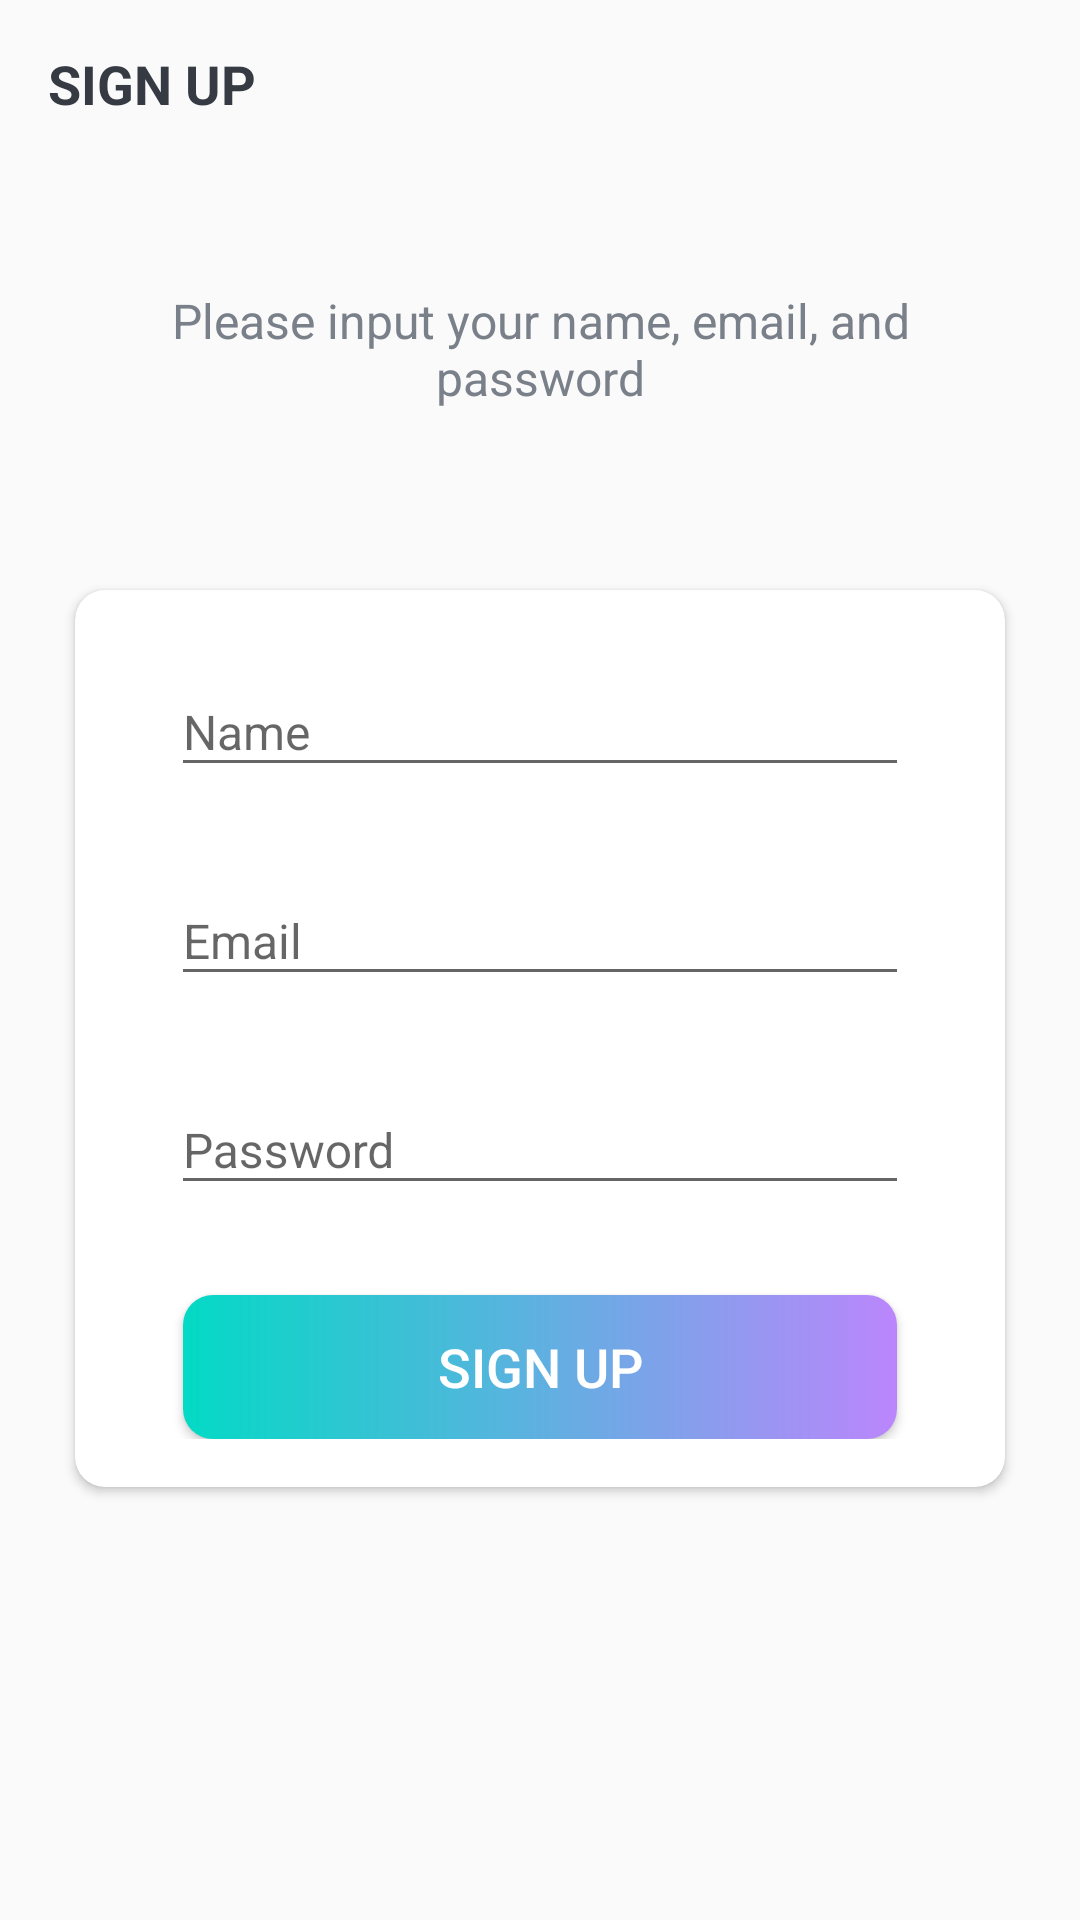

Here is an Android app screen rendered from its layout file. Give the layout XML and the strings, colors and styles it references.
<!-- AndroidManifest.xml: activity theme Theme.GiveReceive.NoActionBar -->
<!-- res/layout/activity_sign_up.xml -->
<?xml version="1.0" encoding="utf-8"?>
<LinearLayout xmlns:android="http://schemas.android.com/apk/res/android"
    xmlns:app="http://schemas.android.com/apk/res-auto"
    xmlns:tools="http://schemas.android.com/tools"
    android:layout_width="match_parent"
    android:layout_height="match_parent"
    android:background="@drawable/intro_background"
    android:orientation="vertical"
    tools:context=".activities.SignUpActivity">

    <androidx.appcompat.widget.Toolbar
        android:id="@+id/toolbar_sign_up_activity"
        android:layout_width="match_parent"
        android:layout_height="?attr/actionBarSize">

        <TextView
            android:id="@+id/tv_title"
            android:layout_width="match_parent"
            android:layout_height="match_parent"
            android:gravity="center_vertical"
            android:text="@string/sign_up"
            android:textColor="@color/primary_text_color"
            android:textSize="@dimen/toolbar_title_text_size"
            android:textStyle="bold" />

    </androidx.appcompat.widget.Toolbar>

    <LinearLayout
        android:layout_width="match_parent"
        android:layout_height="match_parent"
        android:layout_gravity="center"
        android:layout_marginTop="@dimen/authentication_screen_content_marginTop"
        android:orientation="vertical">

        <TextView
            android:layout_width="match_parent"
            android:layout_height="wrap_content"
            android:layout_marginStart="@dimen/authentication_screen_marginStartEnd"
            android:layout_marginEnd="@dimen/authentication_screen_marginStartEnd"
            android:gravity="center"
            android:text="@string/sign_up_description_text"
            android:textColor="@color/secondary_text_color"
            android:textSize="@dimen/authentication_description_text_size" />

        <androidx.cardview.widget.CardView
            android:layout_width="match_parent"
            android:layout_height="wrap_content"
            android:layout_marginStart="@dimen/authentication_screen_marginStartEnd"
            android:layout_marginTop="@dimen/authentication_screen_card_view_marginTop"
            android:layout_marginEnd="@dimen/authentication_screen_marginStartEnd"
            android:elevation="@dimen/card_view_elevation"
            app:cardCornerRadius="@dimen/card_view_corner_radius">

            <LinearLayout
                android:layout_width="match_parent"
                android:layout_height="wrap_content"
                android:orientation="vertical"
                android:padding="@dimen/card_view_layout_content_padding">

                <com.google.android.material.textfield.TextInputLayout
                    android:layout_width="match_parent"
                    android:layout_height="wrap_content"
                    android:layout_marginStart="@dimen/authentication_screen_til_marginStartEnd"
                    android:layout_marginEnd="@dimen/authentication_screen_til_marginStartEnd">

                    <androidx.appcompat.widget.AppCompatEditText
                        android:id="@+id/et_name"
                        android:layout_width="match_parent"
                        android:layout_height="wrap_content"
                        android:hint="@string/name"
                        android:inputType="textEmailAddress"
                        android:textSize="@dimen/et_text_size" />
                </com.google.android.material.textfield.TextInputLayout>

                <com.google.android.material.textfield.TextInputLayout
                    android:layout_width="match_parent"
                    android:layout_height="wrap_content"
                    android:layout_marginStart="@dimen/authentication_screen_til_marginStartEnd"
                    android:layout_marginTop="@dimen/authentication_screen_til_marginTop"
                    android:layout_marginEnd="@dimen/authentication_screen_til_marginStartEnd">

                    <androidx.appcompat.widget.AppCompatEditText
                        android:id="@+id/et_email"
                        android:layout_width="match_parent"
                        android:layout_height="wrap_content"
                        android:hint="@string/email"
                        android:inputType="textEmailAddress"
                        android:textSize="@dimen/et_text_size" />
                </com.google.android.material.textfield.TextInputLayout>

                <com.google.android.material.textfield.TextInputLayout
                    android:layout_width="match_parent"
                    android:layout_height="wrap_content"
                    android:layout_marginStart="@dimen/authentication_screen_til_marginStartEnd"
                    android:layout_marginTop="@dimen/authentication_screen_til_marginTop"
                    android:layout_marginEnd="@dimen/authentication_screen_til_marginStartEnd">

                    <androidx.appcompat.widget.AppCompatEditText
                        android:id="@+id/et_password"
                        android:layout_width="match_parent"
                        android:layout_height="wrap_content"
                        android:hint="@string/password"
                        android:inputType="textPassword"
                        android:textSize="16sp" />
                </com.google.android.material.textfield.TextInputLayout>

                <Button
                    android:id="@+id/btn_sign_up"
                    android:layout_width="match_parent"
                    android:layout_height="wrap_content"
                    android:layout_gravity="center"
                    android:layout_marginStart="@dimen/btn_marginStartEnd"
                    android:layout_marginTop="@dimen/sign_up_screen_btn_marginTop"
                    android:layout_marginEnd="@dimen/btn_marginStartEnd"
                    android:background="@drawable/shape_button_rounded"
                    android:foreground="?attr/selectableItemBackground"
                    android:gravity="center"
                    android:paddingTop="@dimen/btn_paddingTopBottom"
                    android:paddingBottom="@dimen/btn_paddingTopBottom"
                    android:text="@string/sign_up"
                    android:textColor="@android:color/white"
                    android:textSize="@dimen/btn_text_size" />
            </LinearLayout>
        </androidx.cardview.widget.CardView>
    </LinearLayout>

</LinearLayout>
<!-- resources referenced by this layout -->
<resources>
  <color name="primary_text_color">#363A43</color>
  <color name="secondary_text_color">#7A8089</color>
  <dimen name="authentication_description_text_size">16sp</dimen>
  <dimen name="authentication_screen_card_view_marginTop">60dp</dimen>
  <dimen name="authentication_screen_content_marginTop">40dp</dimen>
  <dimen name="authentication_screen_marginStartEnd">25dp</dimen>
  <dimen name="authentication_screen_til_marginStartEnd">16dp</dimen>
  <dimen name="authentication_screen_til_marginTop">20dp</dimen>
  <dimen name="btn_marginStartEnd">20dp</dimen>
  <dimen name="btn_paddingTopBottom">8dp</dimen>
  <dimen name="btn_text_size">18sp</dimen>
  <dimen name="card_view_corner_radius">10dp</dimen>
  <dimen name="card_view_elevation">10dp</dimen>
  <dimen name="card_view_layout_content_padding">16dp</dimen>
  <dimen name="et_text_size">16sp</dimen>
  <dimen name="sign_up_screen_btn_marginTop">30dp</dimen>
  <dimen name="toolbar_title_text_size">18sp</dimen>
  <!-- drawable shape_button_rounded (drawable) -->
  <?xml version="1.0" encoding="utf-8"?>
  <shape xmlns:android="http://schemas.android.com/apk/res/android"
      android:shape="rectangle">
  
      <gradient
          android:angle="360"
          android:startColor="@color/teal_200"
          android:endColor="@color/purple_200"
          >
      </gradient>
      <corners android:radius="10dp"/>
  </shape>
  <string name="email">Email</string>
  <string name="name">Name</string>
  <string name="password">Password</string>
  <string name="sign_up">SIGN UP</string>
  <string name="sign_up_description_text">Please input your name, email, and password</string>
  <style name="Theme.GiveReceive.NoActionBar" parent="Theme.MaterialComponents.Light.Bridge">
          <item name="windowActionBar">false</item>
          <item name="windowNoTitle">true</item>
          <item name="chipStyle">@style/Widget.App.Chip</item>
  
      </style>
  <color name="teal_200">#FF03DAC5</color>
  <color name="purple_200">#FFBB86FC</color>
  <style name="Widget.App.Chip" parent="Widget.MaterialComponents.Chip.Action">
          <item name="chipIconTint">@color/shrine_blue_100</item>
          <item name="chipBackgroundColor">@color/white</item>
          <item name="chipStrokeWidth">2dp</item>
          <item name="chipStrokeColor">@color/stroke_tint</item>
          <item name="checkedIconVisible">false</item>
      </style>
  <color name="shrine_blue_100">#84FFFF</color>
  <color name="white">#FFFFFFFF</color>
</resources>
